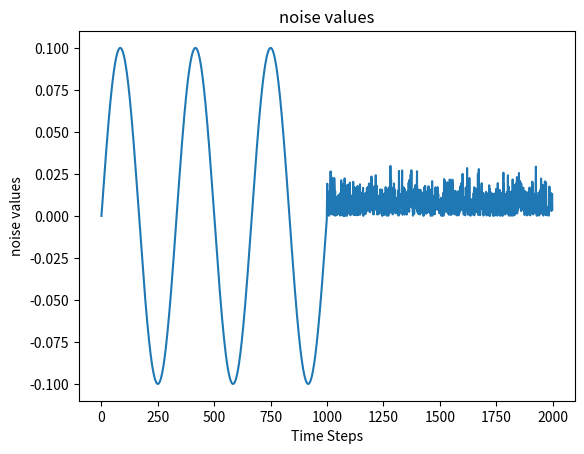

Write the Python code that produced this figure.
import numpy as np
import matplotlib.pyplot as plt
from scipy.stats import truncnorm


def sine_wave(amplitude=1, frequency=1, phase=0, step_size=0.001):
    """
    无限时间正弦波生成器。

    :param amplitude: 正弦波的幅度
    :param frequency: 正弦波的频率（Hz）
    :param phase: 正弦波的初始相位（弧度）
    :param step_size: 每次迭代增加的时间步长，它的倒数为采样频率
    :return: 正弦波当前时间的值
    """
    t = 0  # 初始化时间为0
    while True:
        # 计算当前时间的正弦波值
        sine_value = amplitude * np.sin(2 * np.pi * frequency * t + phase)
        yield sine_value
        # 增加时间步长
        t += step_size


def truncated_normal(mean=0, std_dev=0.01, lower=-1, upper=1):
    """
    创建一个生成二维截断高斯分布随机样本的生成器

    :param mean: 均值 μ，形状为 (2,) 的数组
    :param std_dev: 标准差 σ，形状为 (2,) 的数组
    :param lower: 截断下界，形状为 (2,) 的数组
    :param upper: 截断上界，形状为 (2,) 的数组
    :return: 每次生成一个二维截断高斯分布的随机样本
    """
    # 转换截断区间到标准正态范围
    a = (lower - mean) / std_dev
    b = (upper - mean) / std_dev
    # 创建截断分布
    dist = truncnorm(a, b, loc=mean, scale=std_dev)
    while True:
        yield dist.rvs()

def noise(amplitude=1, frequency=1, phase=0, step_size=0.01, mean=0, std_dev=0.1, lower=-1, upper=1):
    t = 0  # 初始化时间为0
    # 转换截断区间到标准正态范围
    a = (lower - mean) / std_dev
    b = (upper - mean) / std_dev
    # 创建截断分布
    dist = truncnorm(a, b, loc=mean, scale=std_dev)
    while True:
        # 计算当前时间的正弦波值
        sine_value = amplitude * np.sin(2 * np.pi * frequency * t + phase)
        yield np.array([sine_value + dist.rvs(),sine_value + dist.rvs()])
        # 增加时间步长
        t += step_size

if __name__ == '__main__':
    # 创建生成器
    sine_wave_generator = sine_wave(amplitude=0.1, frequency=3, step_size=0.001)
    truncated_normal_generator = truncated_normal(mean=0, std_dev=0.01, lower=0, upper=1)
    # 获取前1000个生成值
    sine_values = [next(sine_wave_generator) for _ in range(1000)]
    normal_values = [next(truncated_normal_generator) for _ in range(1000)]
    noise_values = sine_values + normal_values

    # 绘制正弦波
    plt.plot(noise_values)
    plt.title("noise values")
    plt.xlabel("Time Steps")
    plt.ylabel("noise values")
    plt.show()
